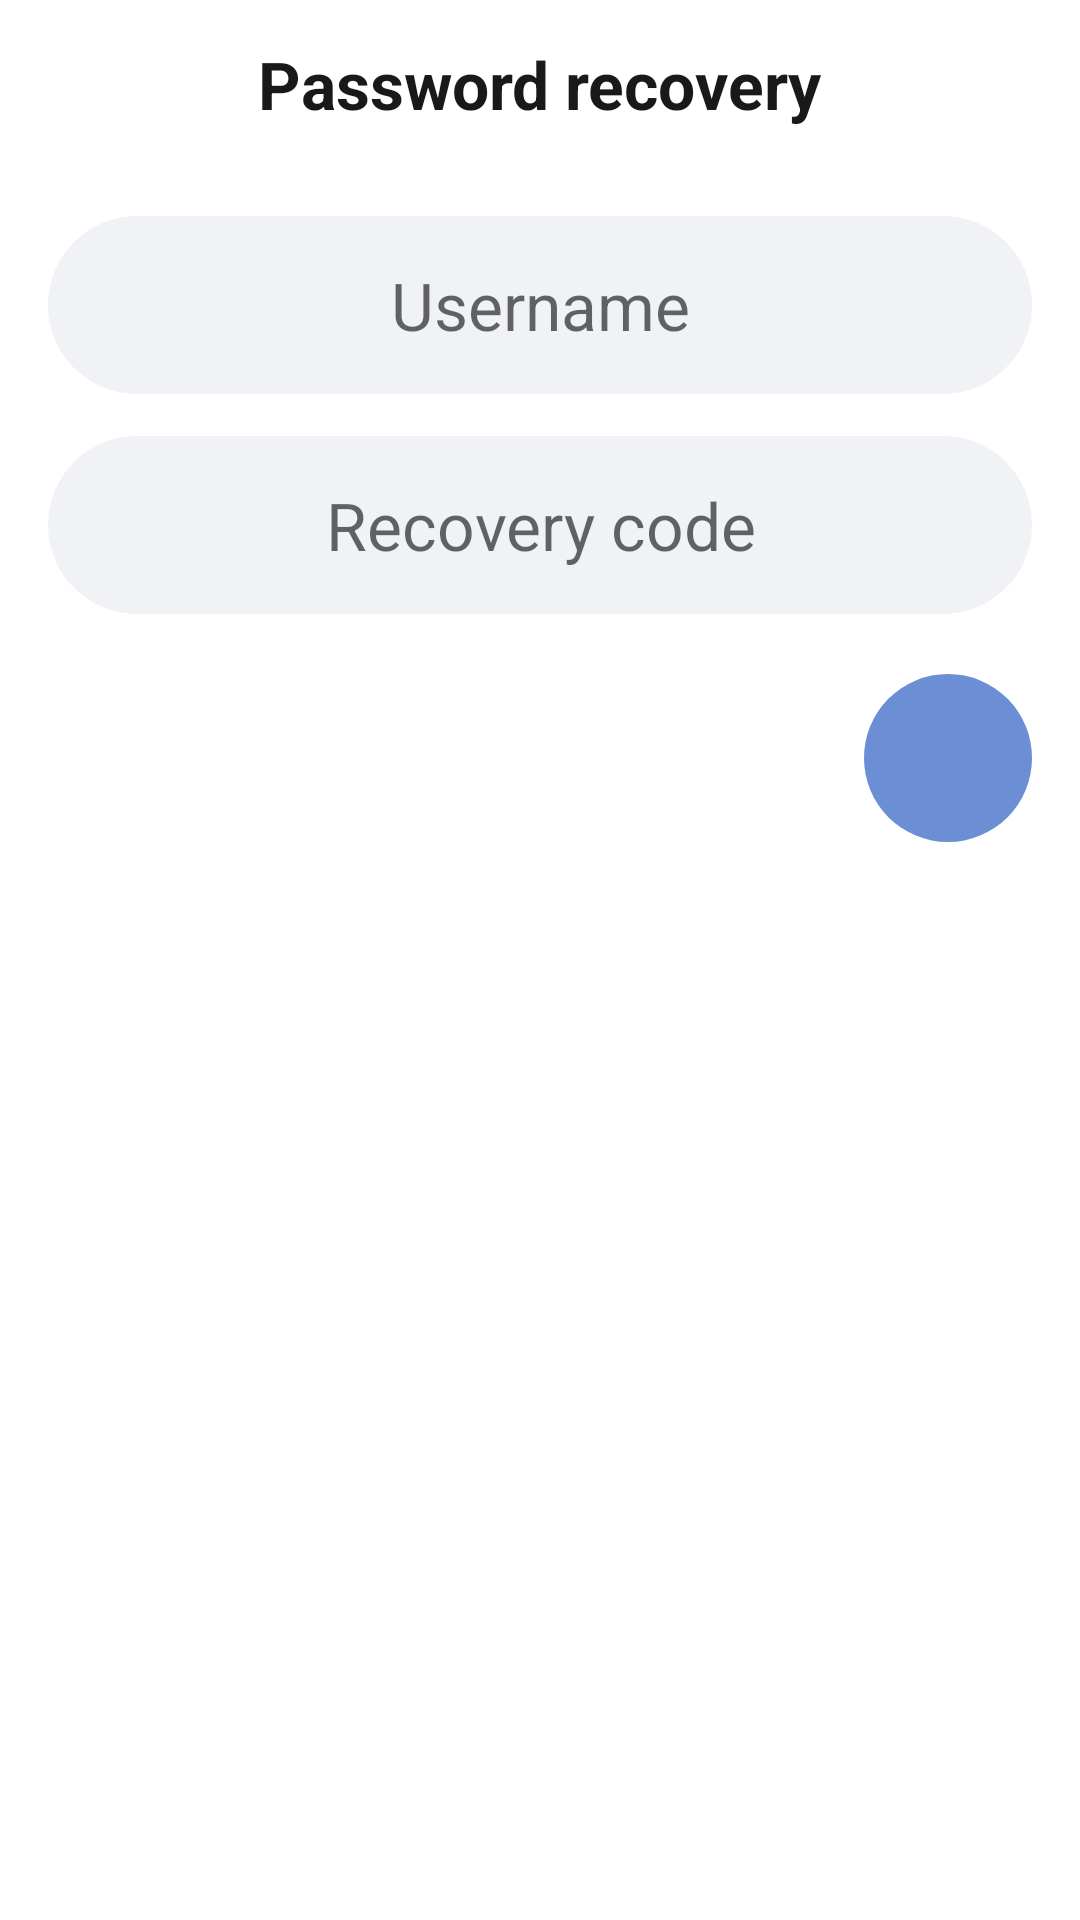

Android layout source for this screen:
<!-- AndroidManifest.xml: application theme Theme.Uni -->
<!-- res/layout/fragment_forgot_password.xml -->
<?xml version="1.0" encoding="utf-8"?>
<RelativeLayout xmlns:android="http://schemas.android.com/apk/res/android"
    xmlns:tools="http://schemas.android.com/tools"
    android:layout_width="match_parent"
    android:layout_height="match_parent"
    xmlns:app="http://schemas.android.com/apk/res-auto"
    android:background="?colorBackground"
    tools:context=".fragments.ForgotPasswordFragment">

    <androidx.appcompat.widget.Toolbar
        android:id="@+id/fragmentForgotPasswordHeader"
        android:layout_width="wrap_content"
        android:layout_height="?actionBarSize"
        android:layout_alignParentStart="true"
        android:layout_alignParentEnd="true"
        android:background="?colorBackground">

        <ImageView
            android:id="@+id/fragmentForgotPasswordButtonBack"
            android:layout_width="@dimen/buttons_size"
            android:layout_height="@dimen/buttons_size"
            android:background="?selectableItemBackgroundBorderless"
            android:src="@drawable/ic_back"
            app:tint="@color/colorBlack" />

        <TextView
            android:id="@+id/fragmentForgotPasswordTitle"
            android:layout_width="wrap_content"
            android:layout_height="wrap_content"
            android:layout_gravity="center"
            android:text="@string/password_recovery"
            android:textColor="@color/colorBlack"
            android:textSize="@dimen/textSize_large"
            android:textStyle="bold" />
    </androidx.appcompat.widget.Toolbar>

    <EditText
        android:id="@+id/fragmentForgotPasswordUsername"
        android:layout_width="wrap_content"
        android:layout_height="wrap_content"
        android:layout_below="@id/fragmentForgotPasswordHeader"
        android:layout_alignParentStart="true"
        android:layout_alignParentEnd="true"
        android:layout_marginStart="@dimen/marginStart_normal"
        android:layout_marginTop="@dimen/marginTop_normal"
        android:layout_marginEnd="@dimen/marginEnd_normal"
        android:background="@drawable/background_edit"
        android:gravity="center"
        android:hint="@string/username"
        android:imeOptions="actionDone"
        android:inputType="text"
        android:padding="@dimen/padding_large"
        android:textColor="@color/colorBlack"
        android:textSize="@dimen/textSize_large" />

    <EditText
        android:id="@+id/fragmentForgotPasswordRecoveryCode"
        android:layout_width="wrap_content"
        android:layout_height="wrap_content"
        android:layout_below="@id/fragmentForgotPasswordUsername"
        android:layout_alignParentStart="true"
        android:layout_alignParentEnd="true"
        android:layout_marginStart="@dimen/marginStart_normal"
        android:layout_marginTop="@dimen/marginTop_small"
        android:layout_marginEnd="@dimen/marginEnd_normal"
        android:background="@drawable/background_edit"
        android:gravity="center"
        android:hint="@string/recovery_code"
        android:imeOptions="actionDone"
        android:inputType="numberPassword"
        android:padding="@dimen/padding_large"
        android:textColor="@color/colorBlack"
        android:textSize="@dimen/textSize_large"
        tools:ignore="TextFields" />
    <com.google.android.material.floatingactionbutton.FloatingActionButton
        android:id="@+id/fragmentForgotPasswordButtonCheck"
        android:layout_width="wrap_content"
        android:layout_height="wrap_content"
        android:layout_below="@id/fragmentForgotPasswordRecoveryCode"
        android:layout_alignParentEnd="true"
        android:layout_marginTop="@dimen/marginTop_large"
        android:layout_marginEnd="@dimen/marginEnd_normal"
        android:backgroundTint="@color/colorPrimary"
        android:src="@drawable/ic_check"
        app:borderWidth="@dimen/borderWidth"
        app:elevation="@dimen/elevation"
        app:rippleColor="@color/colorAccent"
        app:tint="@color/colorAccent" />
</RelativeLayout>
<!-- resources referenced by this layout -->
<resources>
  <color name="colorAccent">#FFFFFF</color>
  <color name="colorBlack">#191919</color>
  <color name="colorPrimary">#6C8ED5</color>
  <dimen name="borderWidth">0dp</dimen>
  <dimen name="buttons_size">30dp</dimen>
  <dimen name="elevation">0dp</dimen>
  <dimen name="marginEnd_normal">16dp</dimen>
  <dimen name="marginStart_normal">16dp</dimen>
  <dimen name="marginTop_large">20dp</dimen>
  <dimen name="marginTop_normal">16dp</dimen>
  <dimen name="marginTop_small">14dp</dimen>
  <dimen name="padding_large">15dp</dimen>
  <dimen name="textSize_large">22sp</dimen>
  <!-- drawable background_edit (drawable) -->
  <?xml version="1.0" encoding="utf-8"?>
  <shape xmlns:android="http://schemas.android.com/apk/res/android" android:shape="rectangle">
      <solid android:color="@color/colorAccentDark"/>
      <corners android:radius="@dimen/corner_radius"/>
  </shape>
  <string name="password_recovery">Password recovery</string>
  <string name="recovery_code">Recovery code</string>
  <string name="username">Username</string>
  <style name="Theme.Uni" parent="Theme.MaterialComponents.DayNight.NoActionBar">
          <item name="colorPrimary">@color/colorBlack</item>
          <item name="colorPrimaryDark">@color/colorBlack</item>
          <item name="colorControlNormal">@color/colorAccentDark</item>
          <item name="colorControlActivated">@color/colorPrimary</item>
          <item name="colorBackground">@color/colorBlack</item>
          <item name="android:statusBarColor" tools:targetApi="l">@color/colorBlack</item>
          <item name="android:navigationBarColor">@color/colorBlack</item>
      </style>
  <color name="colorAccentDark">#F1F2F6</color>
  <dimen name="corner_radius">30dp</dimen>
</resources>
